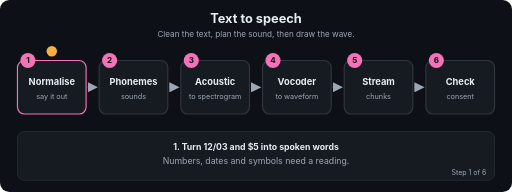
t = 0.00 s
t = 1.67 s: frame unchanged from t = 0.00 s, image omitted
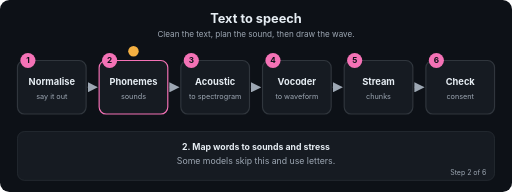
t = 3.24 s
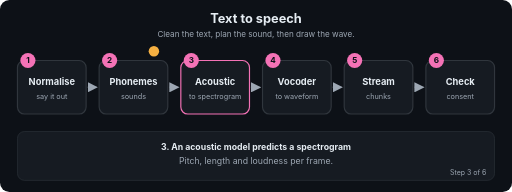
t = 5.01 s
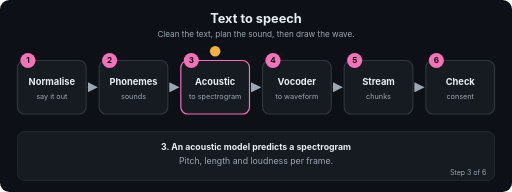
t = 6.60 s
t = 7.03 s: frame unchanged from t = 6.60 s, image omitted

The animated SVG that drew these frames (rendered in a browser with its animation timeline set to each time). Animation: 26 SMIL elements (animate=26); frames cover the first 7.03 s, repeats indefinitely.

<svg xmlns="http://www.w3.org/2000/svg" viewBox="0 0 880 330" width="880" height="330" role="img" aria-labelledby="t d" font-family="-apple-system,Segoe UI,Helvetica,Arial,sans-serif">
<title id="t">Text to speech</title>
<desc id="d">Clean the text, plan the sound, then draw the wave.</desc>
<defs><marker id="ah" viewBox="0 0 10 10" refX="9" refY="5" markerWidth="7" markerHeight="7" orient="auto"><path d="M0,0 L10,5 L0,10 z" fill="#9DA7B3"/></marker></defs>
<rect width="880" height="330" rx="16" fill="#0D1117"/>
<text x="440.0" y="40" font-size="22" fill="#E6EDF3" font-weight="700" text-anchor="middle">Text to speech</text>
<text x="440.0" y="64" font-size="14" fill="#9DA7B3" font-weight="400" text-anchor="middle">Clean the text, plan the sound, then draw the wave.</text>
<line x1="150" y1="150" x2="166.4" y2="150" stroke="#30363D" stroke-width="2.5" marker-end="url(#ah)"/>
<line x1="290.4" y1="150" x2="306.8" y2="150" stroke="#30363D" stroke-width="2.5" marker-end="url(#ah)"/>
<line x1="430.8" y1="150" x2="447.2" y2="150" stroke="#30363D" stroke-width="2.5" marker-end="url(#ah)"/>
<line x1="571.2" y1="150" x2="587.6" y2="150" stroke="#30363D" stroke-width="2.5" marker-end="url(#ah)"/>
<line x1="711.6" y1="150" x2="728" y2="150" stroke="#30363D" stroke-width="2.5" marker-end="url(#ah)"/>
<rect x="30" y="104" width="118" height="92" rx="12" fill="#161B22" stroke="#30363D" stroke-width="2"><animate attributeName="stroke" dur="14.4s" repeatCount="indefinite" keyTimes="0;0.1667;0.1787;1" values="#F472B6;#F472B6;#30363D;#30363D"/></rect>
<circle cx="48" cy="104" r="13" fill="#F472B6"/><text x="48" y="109" font-size="14" fill="#0D1117" font-weight="700" text-anchor="middle">1</text>
<text x="89" y="146" font-size="16" fill="#E6EDF3" font-weight="700" text-anchor="middle">Normalise</text>
<text x="89" y="170" font-size="12.5" fill="#9DA7B3" font-weight="400" text-anchor="middle">say it out</text>
<rect x="170.4" y="104" width="118" height="92" rx="12" fill="#161B22" stroke="#30363D" stroke-width="2"><animate attributeName="stroke" dur="14.4s" repeatCount="indefinite" keyTimes="0;0.1547;0.1667;0.3333;0.3453;1" values="#30363D;#30363D;#F472B6;#F472B6;#30363D;#30363D"/></rect>
<circle cx="188.4" cy="104" r="13" fill="#F472B6"/><text x="188.4" y="109" font-size="14" fill="#0D1117" font-weight="700" text-anchor="middle">2</text>
<text x="229.4" y="146" font-size="16" fill="#E6EDF3" font-weight="700" text-anchor="middle">Phonemes</text>
<text x="229.4" y="170" font-size="12.5" fill="#9DA7B3" font-weight="400" text-anchor="middle">sounds</text>
<rect x="310.8" y="104" width="118" height="92" rx="12" fill="#161B22" stroke="#30363D" stroke-width="2"><animate attributeName="stroke" dur="14.4s" repeatCount="indefinite" keyTimes="0;0.3213;0.3333;0.5;0.512;1" values="#30363D;#30363D;#F472B6;#F472B6;#30363D;#30363D"/></rect>
<circle cx="328.8" cy="104" r="13" fill="#F472B6"/><text x="328.8" y="109" font-size="14" fill="#0D1117" font-weight="700" text-anchor="middle">3</text>
<text x="369.8" y="146" font-size="16" fill="#E6EDF3" font-weight="700" text-anchor="middle">Acoustic</text>
<text x="369.8" y="170" font-size="12.5" fill="#9DA7B3" font-weight="400" text-anchor="middle">to spectrogram</text>
<rect x="451.2" y="104" width="118" height="92" rx="12" fill="#161B22" stroke="#30363D" stroke-width="2"><animate attributeName="stroke" dur="14.4s" repeatCount="indefinite" keyTimes="0;0.488;0.5;0.6667;0.6787;1" values="#30363D;#30363D;#F472B6;#F472B6;#30363D;#30363D"/></rect>
<circle cx="469.2" cy="104" r="13" fill="#F472B6"/><text x="469.2" y="109" font-size="14" fill="#0D1117" font-weight="700" text-anchor="middle">4</text>
<text x="510.2" y="146" font-size="16" fill="#E6EDF3" font-weight="700" text-anchor="middle">Vocoder</text>
<text x="510.2" y="170" font-size="12.5" fill="#9DA7B3" font-weight="400" text-anchor="middle">to waveform</text>
<rect x="591.6" y="104" width="118" height="92" rx="12" fill="#161B22" stroke="#30363D" stroke-width="2"><animate attributeName="stroke" dur="14.4s" repeatCount="indefinite" keyTimes="0;0.6547;0.6667;0.8333;0.8453;1" values="#30363D;#30363D;#F472B6;#F472B6;#30363D;#30363D"/></rect>
<circle cx="609.6" cy="104" r="13" fill="#F472B6"/><text x="609.6" y="109" font-size="14" fill="#0D1117" font-weight="700" text-anchor="middle">5</text>
<text x="650.6" y="146" font-size="16" fill="#E6EDF3" font-weight="700" text-anchor="middle">Stream</text>
<text x="650.6" y="170" font-size="12.5" fill="#9DA7B3" font-weight="400" text-anchor="middle">chunks</text>
<rect x="732" y="104" width="118" height="92" rx="12" fill="#161B22" stroke="#30363D" stroke-width="2"><animate attributeName="stroke" dur="14.4s" repeatCount="indefinite" keyTimes="0;0.8213;0.8333;1.0" values="#30363D;#30363D;#F472B6;#F472B6"/></rect>
<circle cx="750" cy="104" r="13" fill="#F472B6"/><text x="750" y="109" font-size="14" fill="#0D1117" font-weight="700" text-anchor="middle">6</text>
<text x="791" y="146" font-size="16" fill="#E6EDF3" font-weight="700" text-anchor="middle">Check</text>
<text x="791" y="170" font-size="12.5" fill="#9DA7B3" font-weight="400" text-anchor="middle">consent</text>
<circle r="9" fill="#F5B042" cx="89" cy="88"><animate attributeName="cx" dur="14.4s" repeatCount="indefinite" keyTimes="0.0;0.0083;0.1667;0.225;0.3333;0.3917;0.5;0.5583;0.6667;0.725;0.8333;0.8917;1.0" values="89;89;89;229.4;229.4;369.8;369.8;510.2;510.2;650.6;650.6;791;791"/><animate attributeName="cy" dur="14.4s" repeatCount="indefinite" keyTimes="0.0;0.0083;0.1667;0.225;0.3333;0.3917;0.5;0.5583;0.6667;0.725;0.8333;0.8917;1.0" values="88;88;88;88;88;88;88;88;88;88;88;88;88"/></circle>
<rect x="30" y="226" width="820" height="84" rx="12" fill="#161B22" stroke="#30363D"/>
<text x="440.0" y="258" font-size="15" fill="#E6EDF3" font-weight="700" text-anchor="middle" opacity="0">1. Turn 12/03 and $5 into spoken words<animate attributeName="opacity" dur="14.4s" repeatCount="indefinite" keyTimes="0;0.1667;0.1787;1" values="1;1;0;0"/></text>
<text x="440.0" y="282" font-size="15" fill="#9DA7B3" font-weight="400" text-anchor="middle" opacity="0">Numbers, dates and symbols need a reading.<animate attributeName="opacity" dur="14.4s" repeatCount="indefinite" keyTimes="0;0.1667;0.1787;1" values="1;1;0;0"/></text>
<text x="836" y="300" font-size="12" fill="#9DA7B3" text-anchor="end" opacity="0">Step 1 of 6<animate attributeName="opacity" dur="14.4s" repeatCount="indefinite" keyTimes="0;0.1667;0.1787;1" values="1;1;0;0"/></text>
<text x="440.0" y="258" font-size="15" fill="#E6EDF3" font-weight="700" text-anchor="middle" opacity="0">2. Map words to sounds and stress<animate attributeName="opacity" dur="14.4s" repeatCount="indefinite" keyTimes="0;0.1547;0.1667;0.3333;0.3453;1" values="0;0;1;1;0;0"/></text>
<text x="440.0" y="282" font-size="15" fill="#9DA7B3" font-weight="400" text-anchor="middle" opacity="0">Some models skip this and use letters.<animate attributeName="opacity" dur="14.4s" repeatCount="indefinite" keyTimes="0;0.1547;0.1667;0.3333;0.3453;1" values="0;0;1;1;0;0"/></text>
<text x="836" y="300" font-size="12" fill="#9DA7B3" text-anchor="end" opacity="0">Step 2 of 6<animate attributeName="opacity" dur="14.4s" repeatCount="indefinite" keyTimes="0;0.1547;0.1667;0.3333;0.3453;1" values="0;0;1;1;0;0"/></text>
<text x="440.0" y="258" font-size="15" fill="#E6EDF3" font-weight="700" text-anchor="middle" opacity="0">3. An acoustic model predicts a spectrogram<animate attributeName="opacity" dur="14.4s" repeatCount="indefinite" keyTimes="0;0.3213;0.3333;0.5;0.512;1" values="0;0;1;1;0;0"/></text>
<text x="440.0" y="282" font-size="15" fill="#9DA7B3" font-weight="400" text-anchor="middle" opacity="0">Pitch, length and loudness per frame.<animate attributeName="opacity" dur="14.4s" repeatCount="indefinite" keyTimes="0;0.3213;0.3333;0.5;0.512;1" values="0;0;1;1;0;0"/></text>
<text x="836" y="300" font-size="12" fill="#9DA7B3" text-anchor="end" opacity="0">Step 3 of 6<animate attributeName="opacity" dur="14.4s" repeatCount="indefinite" keyTimes="0;0.3213;0.3333;0.5;0.512;1" values="0;0;1;1;0;0"/></text>
<text x="440.0" y="258" font-size="15" fill="#E6EDF3" font-weight="700" text-anchor="middle" opacity="0">4. A vocoder turns the spectrogram into audio<animate attributeName="opacity" dur="14.4s" repeatCount="indefinite" keyTimes="0;0.488;0.5;0.6667;0.6787;1" values="0;0;1;1;0;0"/></text>
<text x="440.0" y="282" font-size="15" fill="#9DA7B3" font-weight="400" text-anchor="middle" opacity="0">It must make 160 samples per 10 ms frame.<animate attributeName="opacity" dur="14.4s" repeatCount="indefinite" keyTimes="0;0.488;0.5;0.6667;0.6787;1" values="0;0;1;1;0;0"/></text>
<text x="836" y="300" font-size="12" fill="#9DA7B3" text-anchor="end" opacity="0">Step 4 of 6<animate attributeName="opacity" dur="14.4s" repeatCount="indefinite" keyTimes="0;0.488;0.5;0.6667;0.6787;1" values="0;0;1;1;0;0"/></text>
<text x="440.0" y="258" font-size="15" fill="#E6EDF3" font-weight="700" text-anchor="middle" opacity="0">5. Send audio in chunks as it is made<animate attributeName="opacity" dur="14.4s" repeatCount="indefinite" keyTimes="0;0.6547;0.6667;0.8333;0.8453;1" values="0;0;1;1;0;0"/></text>
<text x="440.0" y="282" font-size="15" fill="#9DA7B3" font-weight="400" text-anchor="middle" opacity="0">The first sound arrives before the sentence ends.<animate attributeName="opacity" dur="14.4s" repeatCount="indefinite" keyTimes="0;0.6547;0.6667;0.8333;0.8453;1" values="0;0;1;1;0;0"/></text>
<text x="836" y="300" font-size="12" fill="#9DA7B3" text-anchor="end" opacity="0">Step 5 of 6<animate attributeName="opacity" dur="14.4s" repeatCount="indefinite" keyTimes="0;0.6547;0.6667;0.8333;0.8453;1" values="0;0;1;1;0;0"/></text>
<text x="440.0" y="258" font-size="15" fill="#E6EDF3" font-weight="700" text-anchor="middle" opacity="0">6. Test quality and get consent for any voice clone<animate attributeName="opacity" dur="14.4s" repeatCount="indefinite" keyTimes="0;0.8213;0.8333;1.0" values="0;0;1;1"/></text>
<text x="440.0" y="282" font-size="15" fill="#9DA7B3" font-weight="400" text-anchor="middle" opacity="0">Cloning a voice needs permission.<animate attributeName="opacity" dur="14.4s" repeatCount="indefinite" keyTimes="0;0.8213;0.8333;1.0" values="0;0;1;1"/></text>
<text x="836" y="300" font-size="12" fill="#9DA7B3" text-anchor="end" opacity="0">Step 6 of 6<animate attributeName="opacity" dur="14.4s" repeatCount="indefinite" keyTimes="0;0.8213;0.8333;1.0" values="0;0;1;1"/></text>
</svg>
